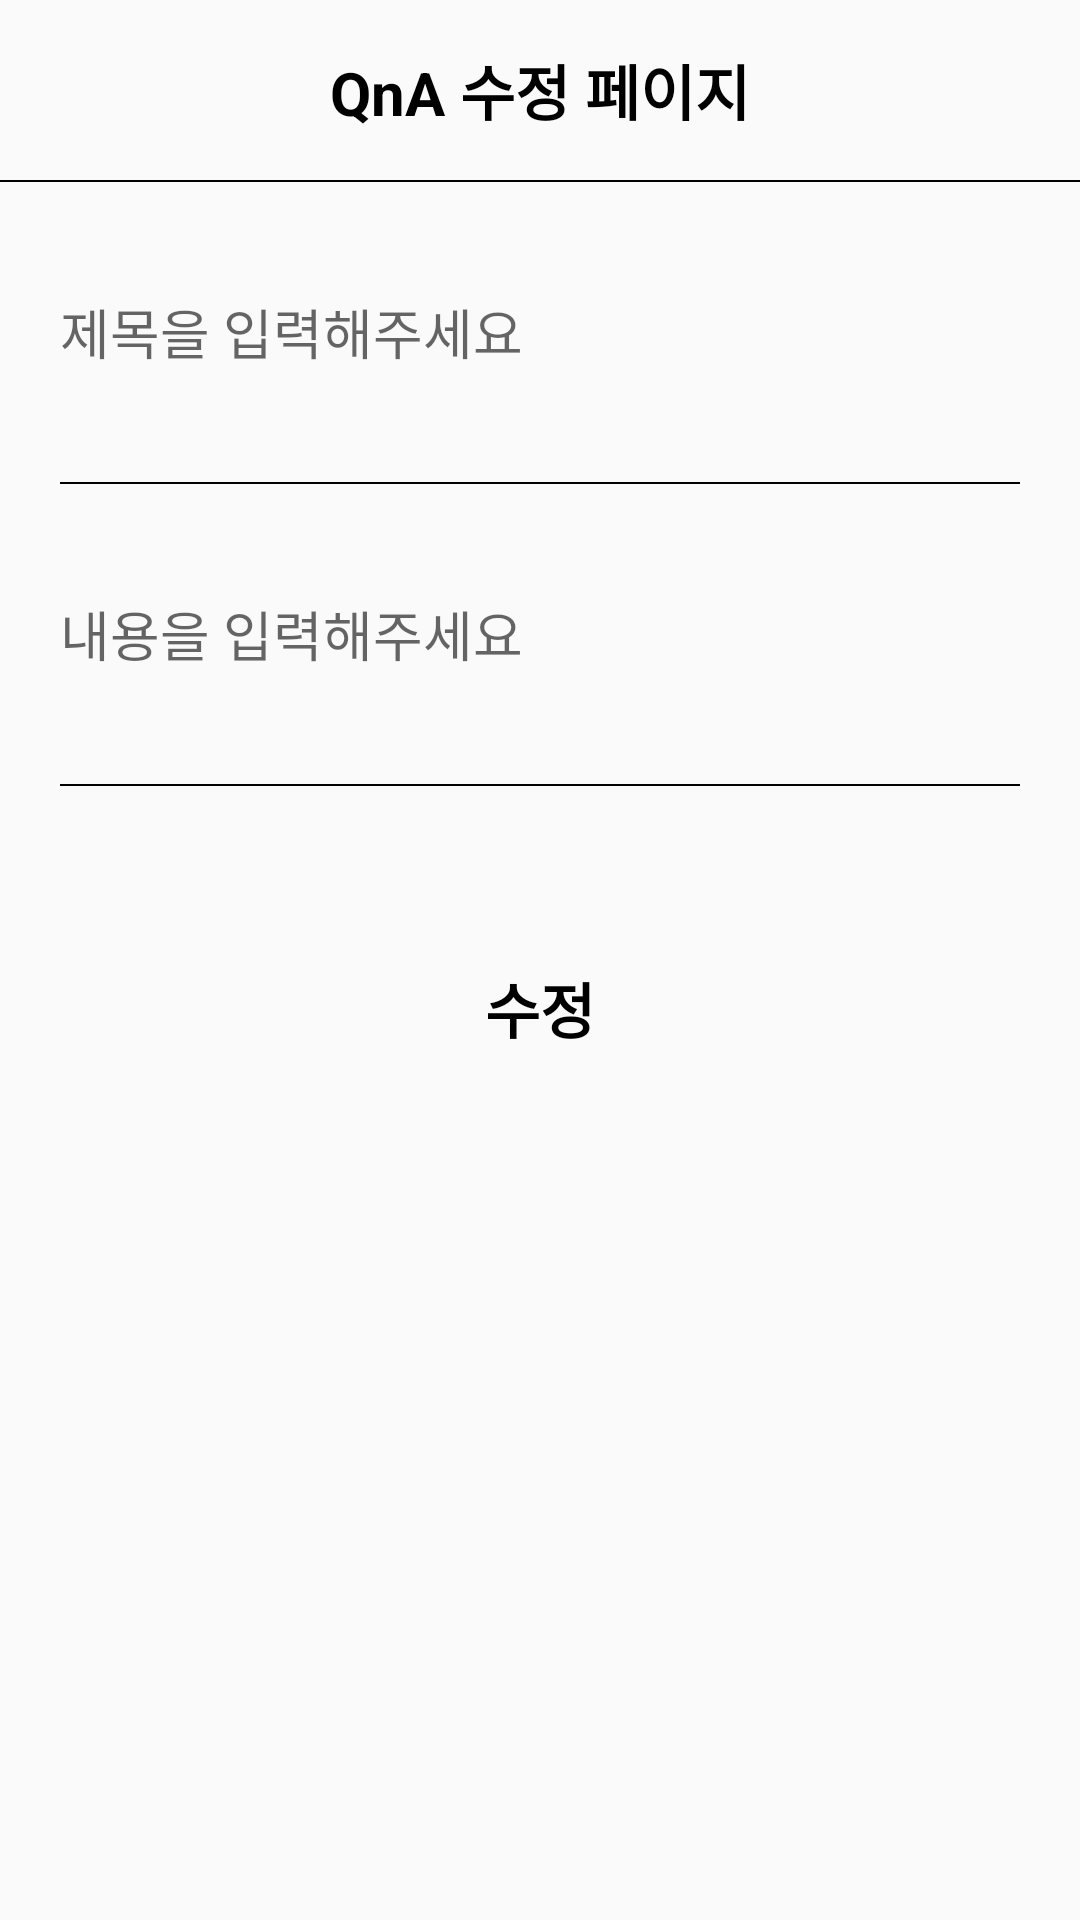

The Android layout XML behind this screen, and the referenced resources:
<!-- AndroidManifest.xml: application theme Theme.GiveBack -->
<!-- res/layout/activity_qna_board_edit.xml -->
<?xml version="1.0" encoding="utf-8"?>
<layout>
    <LinearLayout
        xmlns:android="http://schemas.android.com/apk/res/android"
        xmlns:app="http://schemas.android.com/apk/res-auto"
        xmlns:tools="http://schemas.android.com/tools"
        android:layout_width="match_parent"
        android:layout_height="match_parent"
        tools:context=".GetBoard.GetBoardEditActivity">

        <ScrollView
            android:layout_width="match_parent"
            android:layout_height="match_parent">

            <LinearLayout
                android:layout_width="match_parent"
                android:layout_height="match_parent"
                android:orientation="vertical">

                <LinearLayout
                    android:layout_width="match_parent"
                    android:layout_height="60dp">

                    <TextView
                        android:textColor="@color/black"
                        android:textStyle="bold"
                        android:textSize="20sp"
                        android:text="QnA 수정 페이지"
                        android:layout_width="match_parent"
                        android:layout_height="match_parent"
                        android:gravity="center"/>
                </LinearLayout>

                <LinearLayout
                    android:layout_width="match_parent"
                    android:layout_height="0.5dp"
                    android:background="#000000">
                </LinearLayout>

                <EditText
                    android:id="@+id/titleArea"
                    android:layout_margin="20dp"
                    android:background="@android:color/transparent"
                    android:layout_width="match_parent"
                    android:layout_height="60dp"
                    android:hint="제목을 입력해주세요"/>

                <LinearLayout
                    android:layout_width="match_parent"
                    android:layout_height="0.5dp"
                    android:background="#000000"
                    android:layout_marginLeft="20dp"
                    android:layout_marginRight="20dp">
                </LinearLayout>

                <EditText
                    android:id="@+id/contentArea"
                    android:hint="내용을 입력해주세요"
                    android:layout_margin="20dp"
                    android:background="@android:color/transparent"
                    android:layout_width="match_parent"
                    android:layout_height="60dp"/>

                <LinearLayout
                    android:layout_width="match_parent"
                    android:layout_height="0.5dp"
                    android:background="#000000"
                    android:layout_marginLeft="20dp"
                    android:layout_marginRight="20dp">
                </LinearLayout>

                <Button
                    android:id="@+id/editBtn"
                    android:text="수정"
                    android:textColor="@color/black"
                    android:textStyle="bold"
                    android:textSize="20dp"
                    android:layout_marginTop="50dp"
                    android:layout_marginLeft="20dp"
                    android:layout_marginRight="20dp"
                    android:layout_width="match_parent"
                    android:layout_height="wrap_content"
                    android:background="@drawable/background_radius_yellow"/>
            </LinearLayout>
        </ScrollView>
    </LinearLayout>
</layout>
<!-- resources referenced by this layout -->
<resources>
  <color name="black">#FF000000</color>
  <style name="Theme.GiveBack" parent="Theme.AppCompat.Light">
          
          <item name="android:windowIsTranslucent">true</item>
          <item name="windowNoTitle">true</item>
          <item name="colorPrimary">@color/purple_500</item>
          <item name="colorPrimaryVariant">@color/mainColor</item>
          <item name="colorOnPrimary">@color/white</item>
          
          <item name="colorSecondary">@color/teal_200</item>
          <item name="colorSecondaryVariant">@color/teal_700</item>
          <item name="colorOnSecondary">@color/black</item>
          
          <item name="android:statusBarColor">?attr/colorPrimaryVariant</item>
  
          
          <item name="toolbarStyle">@style/CustomToolBar</item>
  
      </style>
  <color name="purple_500">#FF6200EE</color>
  <color name="mainColor">#ffd400</color>
  <color name="white">#FFFFFFFF</color>
  <color name="teal_200">#FF03DAC5</color>
  <color name="teal_700">#FF018786</color>
  <style name="CustomToolBar" parent="@style/Widget.AppCompat.Toolbar">
          <item name="titleTextColor">@color/white</item>
      </style>
</resources>
